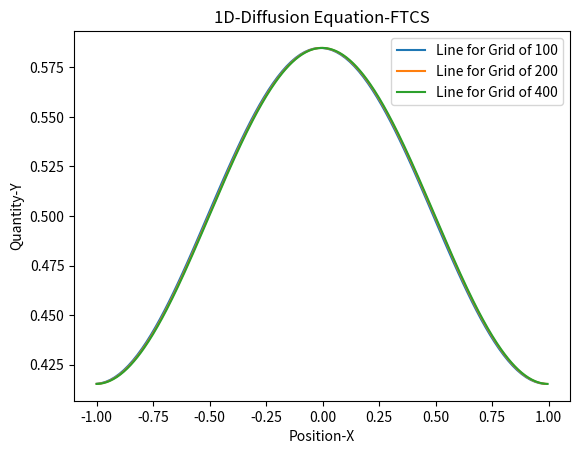

This figure's Python source:
import numpy as np
import matplotlib.pyplot as plt

#Declarations
cellcounts=[100, 200, 400]
maxtime=0.25


#Functions
def cells(cellcount):

    midpoint=cellcount/2

    delx=2/cellcount

    return midpoint, delx


def initplt(count, midpoint_val, delx_val):
    
    if count<midpoint_val-1 or count>midpoint_val:

        val=0

    else:

        val=1/(2*delx_val)

    return val


def ftcs(currentpos, nextpos, prevpos, delt, delx_val):

    nextval=currentpos+(nextpos-2*currentpos+prevpos)*(delt/(delx_val**2))

    return nextval

#Main-body
for cellcount in cellcounts:
    
    midpoint_val, delx_val = cells(cellcount)
    t=0
    x_arr=[]

    while (t<=maxtime):

        count=0
        y_arr=[]

        for i in np.arange(-1,1,delx_val):
            
            if t==0:
                    
                x_arr.append(i)
                y_arr.append(initplt(count, midpoint_val, delx_val))

            elif t!=0 and count==0:

                y_arr.append(ftcs(str_y_arr[0], str_y_arr[1], str_y_arr[-1], delt, delx_val))

            elif t!=0 and count==cellcount-1:

                y_arr.append(ftcs(str_y_arr[cellcount-1], str_y_arr[0], str_y_arr[cellcount-2], delt, delx_val))

            else: 

                y_arr.append(ftcs(str_y_arr[count], str_y_arr[count+1], str_y_arr[count-1], delt, delx_val))

            count+=1
            
        str_y_arr=y_arr

        #delt = 90% of the delx-condtion
        delt= (delx_val**2/2)*0.9
        t = t + delt

        if t>maxtime:

            plt.plot(x_arr,y_arr,label="Line for Grid of %i"%(cellcount))
            break



#Plot-section    
plt.xlabel("Position-X")
plt.ylabel("Quantity-Y")
plt.title("1D-Diffusion Equation-FTCS")
plt.legend(loc="upper right")
plt.show()


